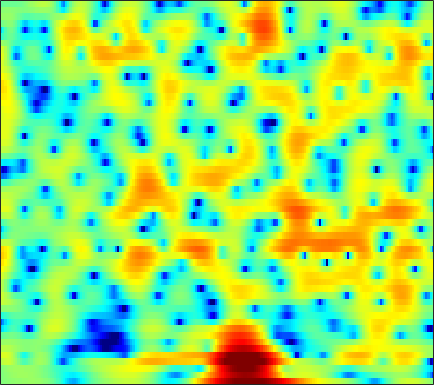

The table this chart was drawn from, first rows:
-0.14051, 0.017111, 0.19837, 0.3447, 0.43298, 0.54649, 0.6474, 0.71179, 0.78436, 0.84804, 0.90522, 0.94338, 0.99431, 1.0356, 1.0536, 1.0556, 1.0277, 0.97731, 0.86327, 0.68889, 0.45041, 0.22523, -0.14627, -0.61053
-0.06535, 0.1557, 0.4193, 0.6479, 0.7963, 0.9641, 1.098, 1.177, 1.254, 1.3, 1.316, 1.306, 1.266, 1.194, 1.118, 0.9844, 0.8146, 0.6597, 0.4148, 0.1237, -0.2155, -0.5021, -0.929, -1.406
-0.1073, 0.2294, 0.6042, 0.8922, 1.054, 1.203, 1.286, 1.311, 1.311, 1.28, 1.23, 1.185, 1.12, 1.044, 0.9765, 0.8633, 0.7153, 0.5722, 0.3311, 0.02338, -0.3478, -0.6681, -1.147, -1.67
2.216, 2.693, 3.045, 3.099, 2.95, 2.509, 1.787, 1.081, -0.03601, -1.208, -2.106, -2.354, -2.009, -1.16, -0.4466, 0.4077, 1.031, 1.327, 1.48, 1.353, 0.9404, 0.4404, -0.5064, -1.803
3.74, 3.862, 3.84, 3.583, 3.224, 2.498, 1.463, 0.472, -1.141, -2.949, -4.427, -4.754, -3.937, -2.457, -1.368, -0.196, 0.616, 0.9949, 1.22, 1.131, 0.7422, 0.2556, -0.6445, -1.816
2.341, 2.365, 2.332, 2.216, 2.076, 1.824, 1.513, 1.259, 0.9205, 0.6231, 0.4072, 0.3118, 0.2779, 0.321, 0.3867, 0.475, 0.5225, 0.5087, 0.3979, 0.1586, -0.2252, -0.6203, -1.284, -2.104
0.9225, 1.003, 1.072, 1.088, 1.066, 0.9936, 0.88, 0.772, 0.6143, 0.4572, 0.3283, 0.259, 0.2158, 0.2315, 0.2778, 0.3752, 0.4871, 0.5613, 0.6204, 0.6105, 0.5119, 0.3657, 0.07138, -0.3513
-1.364, -1.109, -0.7932, -0.5564, -0.4463, -0.4131, -0.5371, -0.7353, -1.134, -1.669, -2.276, -2.691, -3.05, -3.028, -2.713, -1.981, -1.073, -0.3815, 0.4591, 1.155, 1.691, 1.975, 2.198, 2.253
-7.663, -6.465, -4.95, -3.738, -3.071, -2.533, -2.404, -2.592, -3.271, -4.545, -6.671, -9.186, -15.39, -29.01, -14.65, -8.023, -4.323, -2.369, -0.4089, 1.045, 2.122, 2.733, 3.326, 3.701
-12.77, -10.11, -7.396, -5.478, -4.438, -3.49, -2.968, -2.813, -2.877, -3.182, -3.648, -4.011, -4.335, -4.277, -3.917, -3.077, -2.007, -1.172, -0.1065, 0.8558, 1.678, 2.196, 2.753, 3.159
-4.258, -3.825, -3.193, -2.591, -2.2, -1.807, -1.556, -1.461, -1.457, -1.548, -1.692, -1.81, -1.933, -1.971, -1.919, -1.725, -1.386, -1.044, -0.5046, 0.09506, 0.7013, 1.14, 1.678, 2.117
0.3761, 0.4381, 0.5017, 0.5298, 0.5126, 0.4254, 0.2655, 0.0927, -0.221, -0.6249, -1.127, -1.562, -2.21, -2.906, -3.406, -3.941, -4.13, -3.948, -3.277, -2.285, -1.184, -0.3979, 0.53, 1.27
2.996, 2.843, 2.571, 2.228, 1.929, 1.497, 1.024, 0.6438, 0.09807, -0.5361, -1.312, -2.041, -3.31, -5.098, -6.991, -10.91, -18.78, -20.43, -11.07, -6.253, -3.209, -1.565, 0.03577, 1.125
3.438, 2.992, 2.223, 1.295, 0.5444, -0.4411, -1.296, -1.767, -2.151, -2.334, -2.454, -2.598, -2.935, -3.475, -3.981, -4.636, -4.963, -4.714, -3.696, -2.225, -0.7439, 0.2476, 1.319, 2.083
2.646, 1.834, 0.3479, -1.711, -3.734, -7.346, -11.89, -13.71, -10.83, -7.637, -5.536, -4.445, -3.416, -2.698, -2.276, -1.756, -1.214, -0.7734, -0.0994, 0.6281, 1.363, 1.865, 2.447, 2.89
2.571, 1.793, 0.4142, -1.367, -2.964, -5.272, -7.298, -8.064, -7.792, -6.798, -5.774, -5.133, -4.43, -3.829, -3.393, -2.787, -2.097, -1.536, -0.752, 0.0418, 0.8099, 1.348, 1.971, 2.456
3.9, 3.338, 2.409, 1.326, 0.4438, -0.7691, -1.928, -2.725, -3.682, -4.537, -5.372, -5.977, -6.77, -7.369, -7.514, -7.164, -6.182, -5.177, -3.745, -2.361, -1.141, -0.3295, 0.6018, 1.335
5.533, 5.016, 4.185, 3.193, 2.363, 1.119, -0.1981, -1.257, -2.745, -4.401, -6.332, -8.083, -11.13, -15.98, -23.05, -22.89, -13.97, -10.44, -7.221, -4.9, -3.129, -2.071, -0.9344, -0.05416
6.804, 6.266, 5.362, 4.244, 3.272, 1.829, 0.1976, -1.108, -2.901, -4.662, -6.307, -7.467, -8.897, -10.1, -10.57, -10.41, -9.405, -8.34, -6.802, -5.383, -4.077, -3.204, -2.258, -1.502
7.848, 7.329, 6.39, 5.145, 3.984, 2.099, -0.2963, -2.415, -5.719, -8.916, -10.27, -9.772, -8.581, -7.727, -7.349, -7.047, -7.016, -7.014, -7.008, -6.602, -5.763, -4.845, -3.535, -2.526
7.065, 6.716, 6.037, 5.063, 4.094, 2.444, 0.2827, -1.797, -5.271, -8.975, -9.983, -8.601, -6.687, -5.553, -5.263, -5.603, -6.806, -8.547, -13.02, -26.34, -14.91, -9.339, -5.246, -2.824
2.553, 2.637, 2.665, 2.51, 2.249, 1.713, 0.9616, 0.3231, -0.5364, -1.263, -1.756, -1.962, -2.132, -2.271, -2.453, -2.897, -3.561, -4.195, -4.97, -5.195, -4.671, -3.804, -2.414, -1.178
-4.537, -3.286, -1.909, -0.9081, -0.3958, 0.003312, 0.1683, 0.1925, 0.1314, -0.005986, -0.1575, -0.2655, -0.3955, -0.5414, -0.641, -0.7882, -0.9383, -1.029, -1.082, -1.019, -0.7978, -0.5585, -0.1571, 0.2761
-8.812, -6.251, -3.915, -2.353, -1.533, -0.7792, -0.3134, -0.1222, -0.004117, 0.02805, 0.02683, 0.0221, 0.03928, 0.0752, 0.1081, 0.1749, 0.2445, 0.3057, 0.3781, 0.4292, 0.4934, 0.5398, 0.5886, 0.6726
-2.912, -2.132, -1.22, -0.4921, -0.1262, 0.1431, 0.1969, 0.09012, -0.1454, -0.4062, -0.5913, -0.6208, -0.5102, -0.212, 0.05643, 0.4384, 0.7752, 0.9726, 1.139, 1.186, 1.093, 0.9502, 0.6556, 0.2789
2.027, 2.306, 2.549, 2.585, 2.449, 1.995, 1.185, 0.3545, -1.084, -2.794, -4.299, -4.687, -3.899, -2.358, -1.185, 0.09105, 1.01, 1.471, 1.813, 1.878, 1.643, 1.262, 0.4654, -0.7643
4.101, 4.236, 4.238, 3.976, 3.598, 2.794, 1.571, 0.3026, -2.07, -5.673, -11.27, -14.14, -8.984, -4.754, -2.737, -0.936, 0.183, 0.6931, 1.039, 1.043, 0.7791, 0.3835, -0.4363, -1.661
3.576, 3.644, 3.577, 3.343, 3.043, 2.48, 1.72, 1.002, -0.05997, -1.135, -1.996, -2.351, -2.378, -2.071, -1.773, -1.485, -1.375, -1.422, -1.636, -1.953, -2.262, -2.439, -2.602, -2.675
2.738, 2.783, 2.767, 2.695, 2.578, 2.361, 2.057, 1.787, 1.391, 0.9863, 0.5867, 0.301, -0.05754, -0.4693, -0.8286, -1.482, -2.429, -3.36, -4.934, -6.729, -8.072, -8.056, -6.761, -5.012
1.012, 1.094, 1.243, 1.385, 1.492, 1.597, 1.657, 1.7, 1.685, 1.611, 1.48, 1.337, 1.054, 0.6378, 0.1969, -0.6309, -1.851, -3.127, -5.558, -9.263, -14.6, -14.44, -8.962, -5.108
-3.44, -3.257, -2.862, -2.356, -1.916, -1.344, -0.8208, -0.5105, -0.1591, 0.114, 0.3383, 0.4742, 0.5941, 0.6385, 0.5756, 0.3739, 0.01482, -0.363, -0.9825, -1.53, -1.78, -1.631, -1.02, -0.139
-11.65, -12.08, -11.39, -9.422, -7.966, -6.38, -5.288, -4.794, -4.321, -3.917, -3.425, -2.94, -2.135, -1.297, -0.6941, -0.006856, 0.5294, 0.8362, 1.167, 1.42, 1.684, 1.895, 2.217, 2.552
-15.97, -19.6, -17.82, -13.18, -10.85, -9.078, -8.507, -8.687, -9.726, -11.35, -11.83, -10.29, -7.203, -4.491, -2.836, -1.126, 0.1411, 0.8719, 1.643, 2.192, 2.602, 2.832, 3.092, 3.301
-6.008, -6.314, -6.407, -6.207, -6.027, -6.053, -6.597, -7.369, -9.256, -11.97, -13.4, -11.34, -7.521, -4.449, -2.696, -0.8942, 0.4204, 1.152, 1.833, 2.278, 2.512, 2.596, 2.621, 2.62
-0.2222, -0.3574, -0.5873, -0.8099, -1.047, -1.42, -1.86, -2.295, -2.818, -3.161, -3.131, -2.799, -2.018, -1.06, -0.3069, 0.5717, 1.259, 1.618, 1.841, 1.77, 1.402, 0.957, 0.1802, -0.6009
2.529, 2.527, 2.423, 2.162, 1.879, 1.404, 0.8306, 0.3634, -0.2131, -0.6789, -0.8974, -0.8829, -0.6207, -0.1416, 0.2719, 0.805, 1.19, 1.315, 1.224, 0.7017, -0.3311, -1.569, -4.08, -8.329
3.527, 3.696, 3.689, 3.397, 3.016, 2.245, 1.178, 0.2338, -1.263, -2.829, -4.064, -4.382, -3.821, -2.596, -1.649, -0.5493, 0.2242, 0.554, 0.6572, 0.3684, -0.3381, -1.167, -2.578, -4.192
4.019, 4.251, 4.242, 3.915, 3.435, 2.453, 1.029, -0.4447, -3.132, -7.297, -15.59, -27.23, -11.12, -6.078, -3.84, -1.906, -0.6905, -0.09979, 0.3168, 0.4197, 0.2399, -0.02091, -0.4995, -1.002
4.071, 4.255, 4.267, 4.005, 3.612, 2.846, 1.769, 0.7709, -0.7809, -2.421, -3.771, -4.265, -4.101, -3.34, -2.671, -1.856, -1.22, -0.866, -0.5507, -0.4317, -0.4748, -0.6, -0.9162, -1.362
3.808, 4.044, 4.189, 4.101, 3.879, 3.4, 2.714, 2.117, 1.208, 0.2938, -0.5557, -1.092, -1.657, -2.036, -2.23, -2.35, -2.35, -2.337, -2.261, -2.197, -2.179, -2.227, -2.417, -2.805
3.584, 4.034, 4.412, 4.506, 4.413, 4.065, 3.514, 2.963, 2.1, 1.1, 0.005515, -0.874, -2.066, -3.227, -4.041, -4.92, -5.431, -5.527, -5.362, -4.96, -4.5, -4.221, -3.96, -3.919
3.761, 4.418, 4.917, 5.071, 4.982, 4.611, 3.976, 3.324, 2.266, 0.9547, -0.601, -1.961, -4.058, -6.598, -8.802, -12.04, -14.28, -13.72, -11.47, -9.308, -7.644, -6.658, -5.672, -4.96
4.728, 5.193, 5.478, 5.434, 5.187, 4.616, 3.755, 2.961, 1.655, 0.1192, -1.685, -3.225, -5.601, -8.535, -11.17, -15.46, -18.83, -17.83, -14.8, -12.38, -10.47, -9.256, -7.805, -6.56
6.067, 6.139, 6.018, 5.602, 5.1, 4.178, 2.992, 1.935, 0.3391, -1.413, -3.25, -4.618, -6.431, -8.158, -9.383, -10.95, -12.34, -13.1, -14.08, -14.66, -14.38, -13.3, -10.99, -8.678
7.048, 6.85, 6.371, 5.612, 4.85, 3.534, 1.866, 0.3482, -1.98, -4.61, -7.202, -8.706, -9.755, -9.979, -10.08, -10.39, -11.14, -12.21, -14.53, -18.97, -27.14, -20.41, -13.2, -9.033
6.925, 6.622, 5.973, 5.051, 4.162, 2.666, 0.7341, -1.051, -4.103, -8.344, -15.34, -27.71, -18.21, -12.66, -10.68, -9.27, -8.678, -8.636, -8.749, -8.905, -8.617, -7.939, -6.496, -4.869
5.589, 5.273, 4.646, 3.774, 2.955, 1.667, 0.1643, -1.137, -3.009, -5, -6.754, -7.624, -7.939, -7.49, -6.926, -6.226, -5.673, -5.299, -4.908, -4.494, -3.982, -3.485, -2.75, -1.911
4.185, 3.85, 3.206, 2.354, 1.597, 0.5133, -0.6052, -1.396, -2.364, -3.142, -3.695, -3.97, -4.109, -4.018, -3.88, -3.629, -3.369, -3.165, -2.919, -2.625, -2.272, -1.959, -1.448, -0.8438
3.828, 3.339, 2.404, 1.203, 0.1603, -1.311, -2.659, -3.346, -3.806, -3.717, -3.37, -3.038, -2.6, -2.228, -2.041, -1.849, -1.77, -1.8, -1.882, -1.993, -2.042, -2.009, -1.691, -1.1
4.533, 3.801, 2.431, 0.5263, -1.313, -4.659, -9.281, -12.63, -10.67, -6.821, -4.241, -2.896, -1.671, -0.9417, -0.6173, -0.4829, -0.6378, -0.9805, -1.688, -2.779, -4.163, -5.21, -5.771, -4.508
4.126, 3.362, 2.11, 0.4632, -1.051, -3.52, -6.247, -7.561, -7.156, -5.312, -3.545, -2.531, -1.54, -0.9321, -0.6759, -0.6499, -0.9663, -1.426, -2.496, -4.199, -6.972, -10.29, -15.95, -10.16
1.366, 0.9816, 0.4601, -0.1478, -0.7193, -1.542, -2.314, -2.815, -3.195, -3.315, -3.191, -3.042, -2.794, -2.558, -2.473, -2.455, -2.645, -2.895, -3.399, -3.991, -4.492, -4.61, -4.244, -3.039
-3.88, -2.839, -1.733, -1.117, -0.9987, -1.178, -1.688, -2.292, -3.232, -4.242, -5.133, -5.504, -5.553, -5.197, -4.885, -4.6, -4.61, -4.851, -5.269, -5.6, -5.428, -4.806, -3.415, -1.672
-7.332, -4.426, -2.098, -0.9152, -0.5198, -0.6008, -1.327, -2.231, -4.211, -7.29, -12.2, -16.53, -13.76, -9.357, -7.414, -6.173, -6.06, -6.745, -8.86, -13.02, -16.79, -11.94, -6.176, -2.385
-0.78, -0.4075, 0.1224, 0.4529, 0.5047, 0.2404, -0.4449, -1.254, -2.766, -4.789, -6.977, -8.053, -7.768, -6.353, -5.381, -4.545, -4.416, -4.738, -5.696, -6.857, -7.013, -5.921, -3.563, -1.228
0.865, 0.9277, 1, 1.018, 0.9351, 0.7176, 0.3627, -0.03739, -0.6081, -1.191, -1.699, -1.939, -2.024, -1.901, -1.717, -1.485, -1.355, -1.319, -1.33, -1.31, -1.12, -0.8563, -0.3774, 0.111
0.4202, 0.5103, 0.582, 0.6005, 0.5786, 0.5023, 0.3807, 0.2851, 0.1408, 0.03437, -0.002209, 0.01746, 0.1187, 0.2967, 0.4585, 0.6638, 0.8639, 0.9785, 1.095, 1.162, 1.155, 1.1, 0.8964, 0.4895
-1.238, -1.08, -0.9514, -0.9154, -0.9082, -0.9398, -0.9736, -0.9398, -0.8592, -0.6887, -0.4021, -0.1294, 0.2876, 0.7444, 1.077, 1.506, 1.886, 2.124, 2.357, 2.476, 2.442, 2.297, 1.909, 1.248
